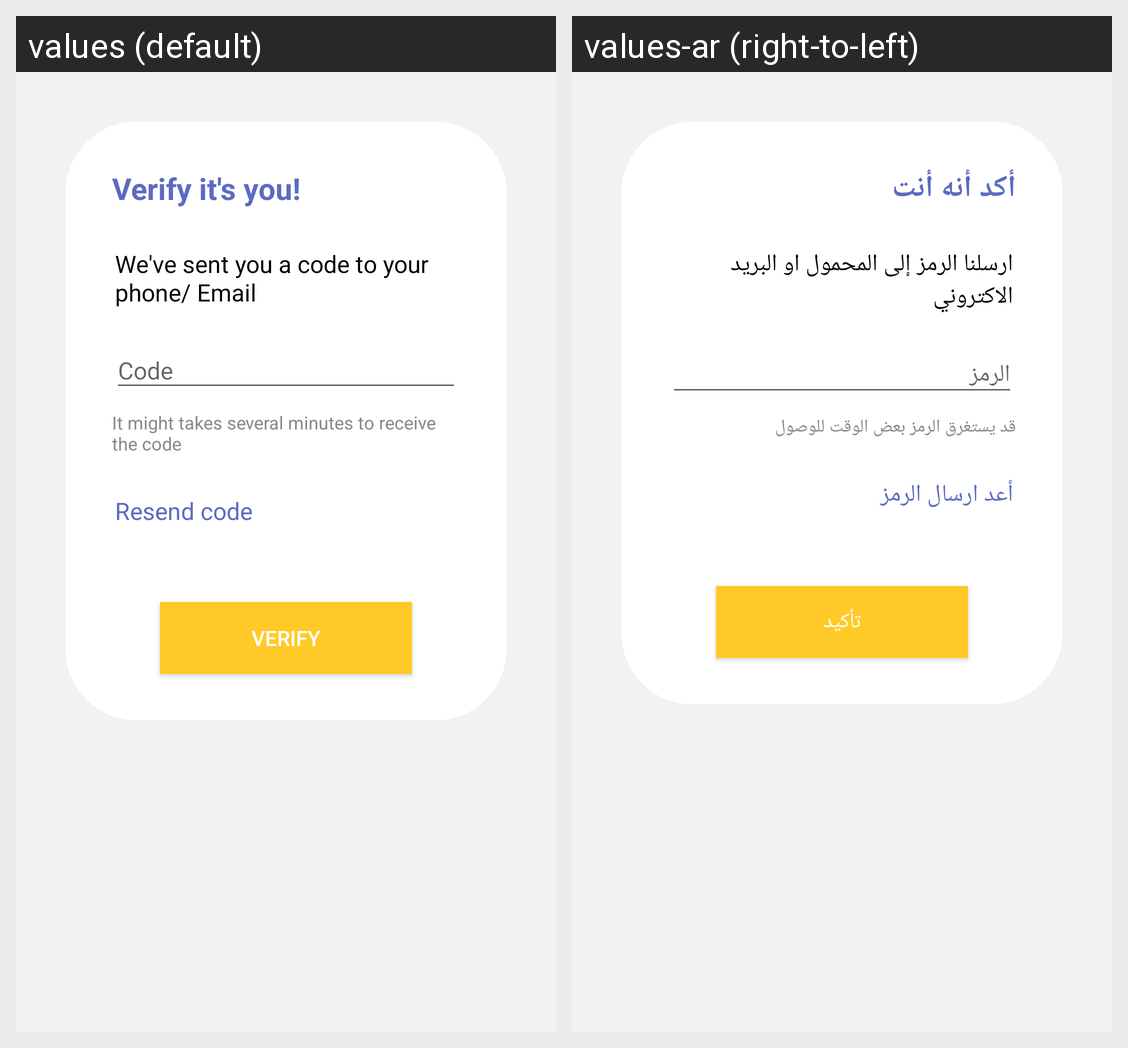

Translations of the strings shown on this Android screen, per locale in the grid:
Android screen res/layout/fragment_verify.xml rendered under 2 locales, left to right: values (default), values-ar (right-to-left). Device: Nexus 5 (rendered at 1080×1920; each locale shown at half size, 540×960, under a caption strip naming it); theme AppTheme.
Strings drawn on this screen, with the default value and each locale's value (text and hints the layout hard-codes, and strings that could not be matched under every locale, appear in the picture but are not listed):

verify_it_s_you
  values: Verify it's you!
  values-ar: أكد أنه أنت

msg_sent_code
  values: We've sent you a code to your phone/ Email
  values-ar: ارسلنا الرمز إلى المحمول او البريد الاكتروني

msg_time_to_receive_code
  values: It might takes several minutes to receive the code
  values-ar: قد يستغرق الرمز بعض الوقت للوصول

resend_code
  values: Resend code
  values-ar: أعد ارسال الرمز

verify
  values: Verify
  values-ar: تأكيد
